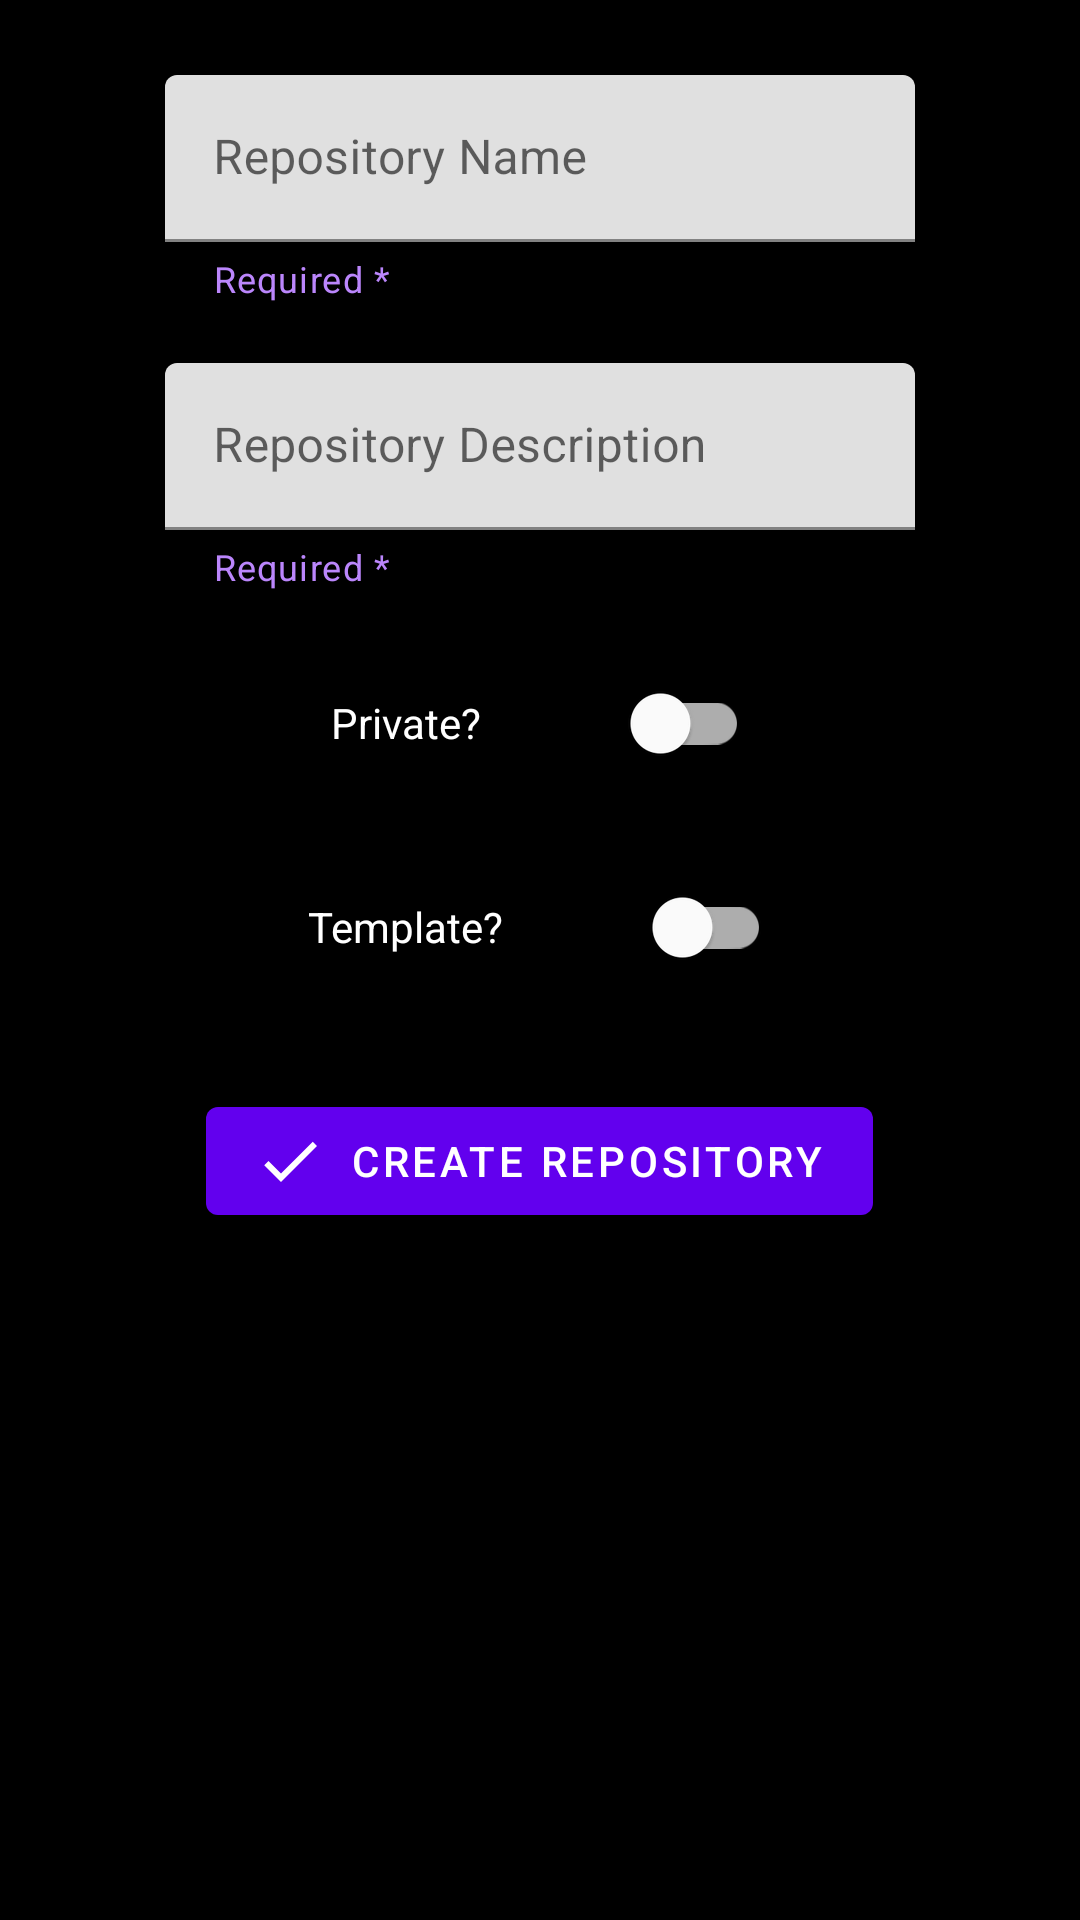

Produce the Android XML layout that renders to this screen, including the resource entries it uses.
<!-- AndroidManifest.xml: application theme Theme.MMhub -->
<!-- res/layout/fragment_create_repo.xml -->
<?xml version="1.0" encoding="utf-8"?>
<RelativeLayout xmlns:android="http://schemas.android.com/apk/res/android"
    xmlns:tools="http://schemas.android.com/tools"
    android:layout_width="match_parent"
    android:layout_height="match_parent"
    xmlns:app="http://schemas.android.com/apk/res-auto"
    tools:context=".ui.CreateRepoFragment"
    android:background="@color/black">

    <com.google.android.material.textfield.TextInputLayout
        android:id="@+id/RepositoryName"
        android:layout_width="250dp"
        android:layout_height="wrap_content"
        android:layout_centerHorizontal="true"
        app:helperText="Required *"
        app:helperTextTextColor="@color/purple_200"
        app:endIconMode="clear_text"
        app:endIconTint="@color/white"
        android:layout_marginTop="25dp">

        <com.google.android.material.textfield.TextInputEditText
            android:id="@+id/RepositoryNameTV"
            android:layout_width="match_parent"
            android:layout_height="wrap_content"
            app:counterEnabled="true"
            app:errorEnabled="true"
            android:hint="Repository Name"
            app:hintTextColor="@color/white"
            />
    </com.google.android.material.textfield.TextInputLayout>


    <com.google.android.material.textfield.TextInputLayout
        android:id="@+id/RepositoryDesc"
        android:layout_width="250dp"
        android:layout_height="wrap_content"
        android:layout_centerHorizontal="true"
        android:layout_below="@id/RepositoryName"
        app:helperText="Required *"
        app:counterEnabled="true"
        app:endIconMode="clear_text"
        app:endIconTint="@color/white"
        app:errorEnabled="true"
        android:layout_marginTop="20dp"
        app:helperTextTextColor="@color/purple_200">

        <com.google.android.material.textfield.TextInputEditText
            android:id="@+id/RepositoryDescTV"
            android:layout_width="match_parent"
            android:layout_height="wrap_content"
            android:hint="Repository Description"
            app:hintTextColor="@color/white"
            />
    </com.google.android.material.textfield.TextInputLayout>


    <com.google.android.material.switchmaterial.SwitchMaterial
        android:id="@+id/PrivateSwitch"
        android:layout_width="wrap_content"
        android:layout_height="wrap_content"
        android:layout_below="@id/RepositoryDesc"
        android:layout_centerHorizontal="true"
        android:layout_marginTop="20dp"
        android:buttonTint="@color/purple_200"
        android:text="Private?"
        android:textColor="@color/white"
        app:switchPadding="50dp" />

    <com.google.android.material.switchmaterial.SwitchMaterial
        android:id="@+id/TemplateSwitch"
        android:layout_width="wrap_content"
        android:layout_height="wrap_content"
        android:layout_below="@id/PrivateSwitch"
        android:layout_centerHorizontal="true"
        android:layout_marginTop="20dp"
        android:buttonTint="@color/purple_200"
        android:text="Template?"
        android:textColor="@color/white"
        app:switchPadding="50dp" />


    <com.google.android.material.button.MaterialButton
        android:id="@+id/CreateRepositoryButton"
        android:layout_width="wrap_content"
        android:layout_height="wrap_content"
        android:layout_below="@id/TemplateSwitch"
        android:layout_centerHorizontal="true"
        android:layout_marginTop="30dp"
        android:text="Create Repository"
        app:icon="@drawable/ic_baseline_check_24" />

</RelativeLayout>
<!-- resources referenced by this layout -->
<resources>
  <color name="black">#FF000000</color>
  <color name="purple_200">#FFBB86FC</color>
  <color name="white">#FFFFFFFF</color>
  <!-- drawable ic_baseline_check_24 (drawable) -->
  <vector android:height="24dp" android:tint="#EEEAEA"
      android:viewportHeight="24" android:viewportWidth="24"
      android:width="24dp" xmlns:android="http://schemas.android.com/apk/res/android">
      <path android:fillColor="@android:color/white" android:pathData="M9,16.17L4.83,12l-1.42,1.41L9,19 21,7l-1.41,-1.41z"/>
  </vector>
  <style name="Theme.MMhub" parent="Theme.MaterialComponents.Light.NoActionBar">
          
          <item name="colorPrimary">@color/purple_500</item>
          <item name="colorPrimaryVariant">@color/purple_700</item>
          <item name="colorOnPrimary">@color/white</item>
          
          <item name="colorSecondary">@color/teal_200</item>
          <item name="colorSecondaryVariant">@color/teal_700</item>
          <item name="colorOnSecondary">@color/black</item>
          
          <item name="android:statusBarColor" tools:targetApi="l">?attr/colorPrimaryVariant</item>
          
      </style>
  <color name="purple_500">#FF6200EE</color>
  <color name="purple_700">#FF3700B3</color>
  <color name="teal_200">#FF03DAC5</color>
  <color name="teal_700">#FF018786</color>
</resources>
